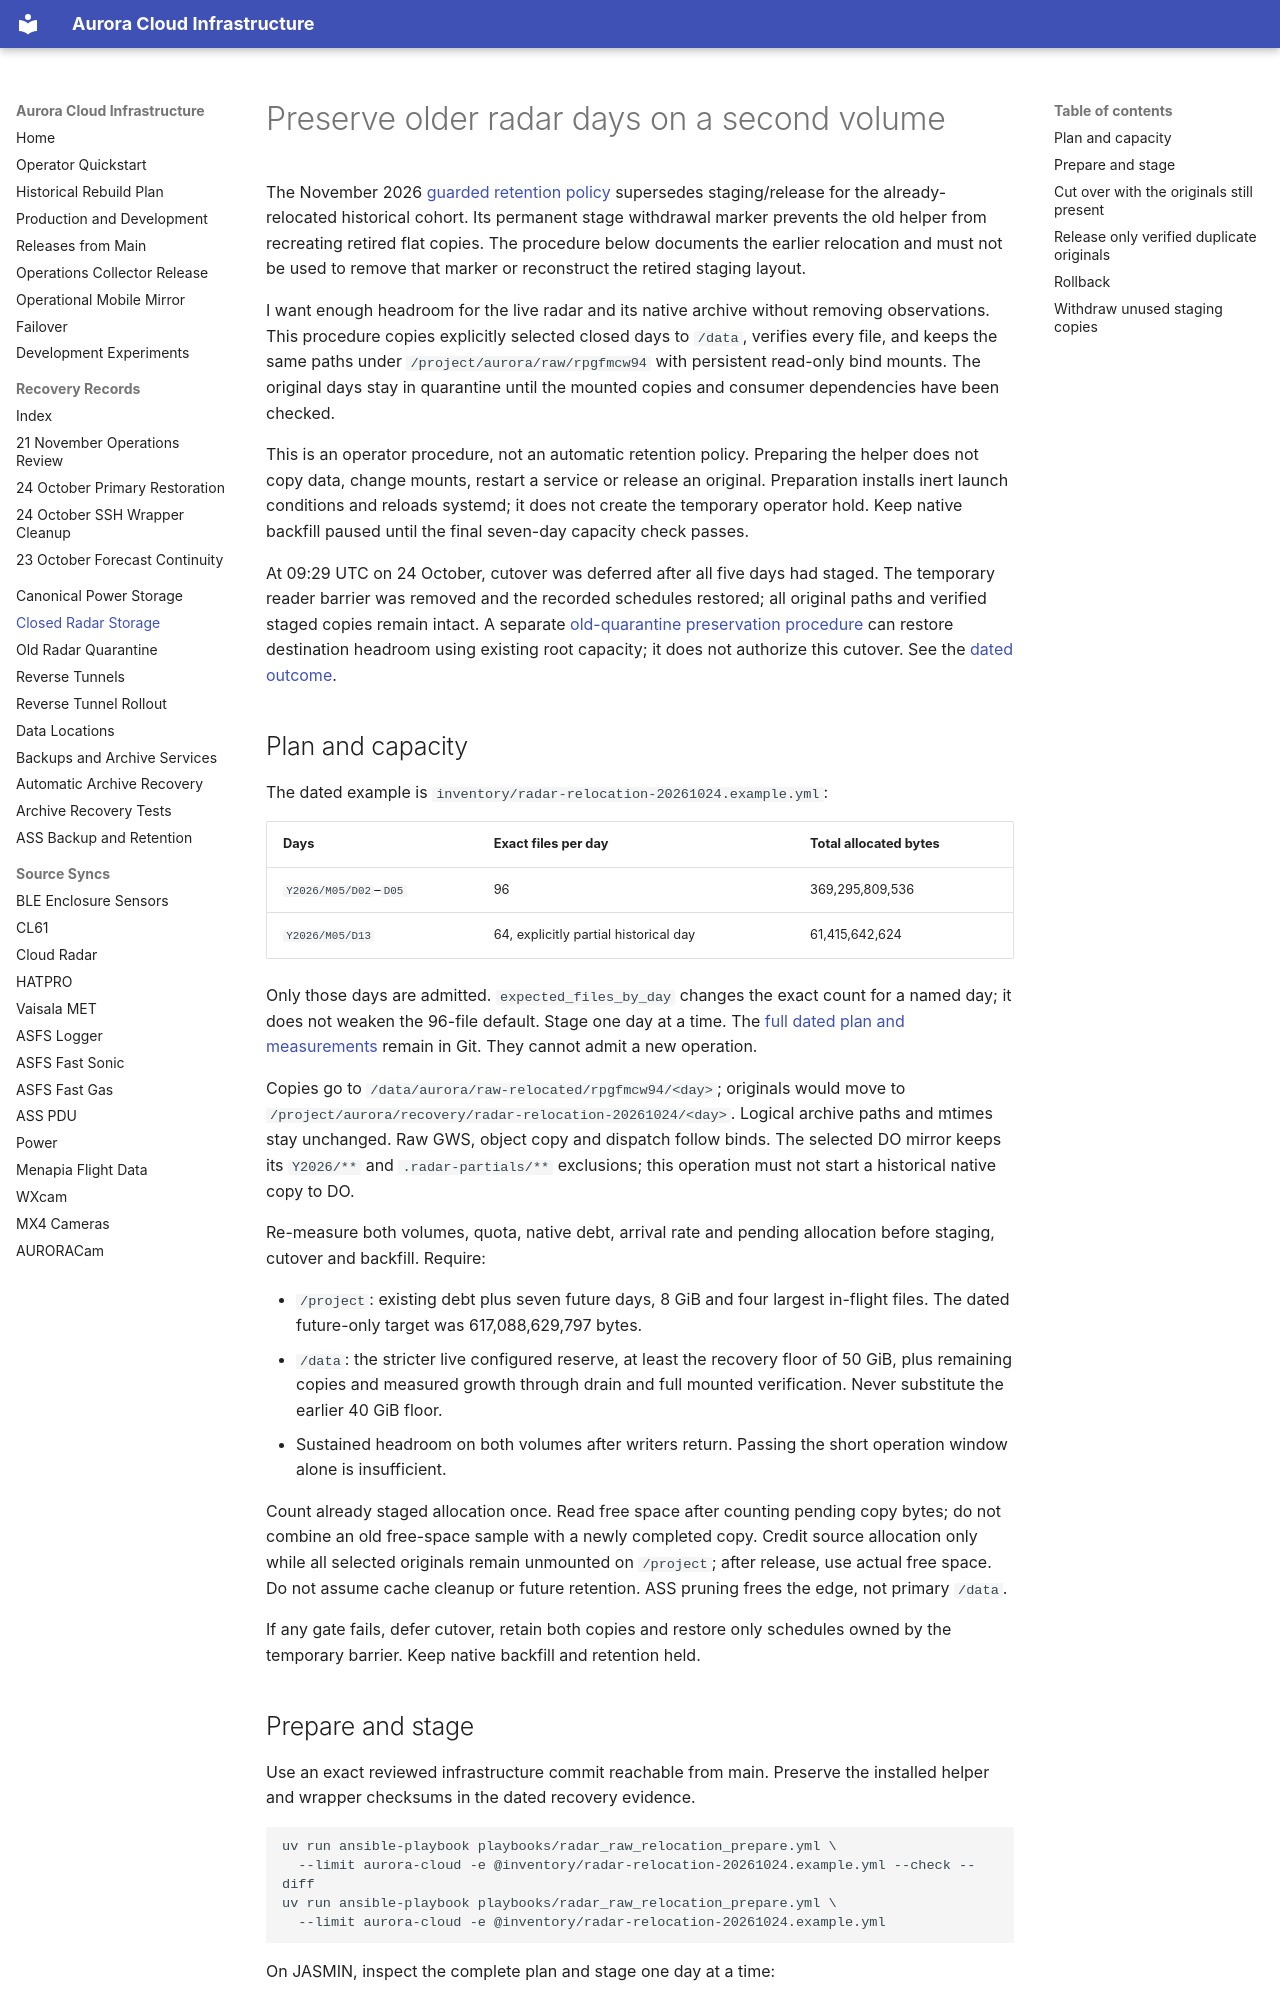

repository: GAMB2LE/aurora-cloud-infra · page: RADAR_RAW_RELOCATION/index.html · generator: mkdocs

# Preserve older radar days on a second volume

The November 2026 [guarded retention policy](RETENTION_OPERATIONS.md) supersedes
staging/release for the already-relocated historical cohort. Its permanent stage
withdrawal marker prevents the old helper from recreating retired flat copies.
The procedure below documents the earlier relocation and must not be used to
remove that marker or reconstruct the retired staging layout.

I want enough headroom for the live radar and its native archive without removing
observations. This procedure copies explicitly selected closed days to `/data`,
verifies every file, and keeps the same paths under `/project/aurora/raw/rpgfmcw94`
with persistent read-only bind mounts. The original days stay in quarantine until
the mounted copies and consumer dependencies have been checked.

This is an operator procedure, not an automatic retention policy. Preparing the
helper does not copy data, change mounts, restart a service or release an original.
Preparation installs inert launch conditions and reloads systemd; it does not create
the temporary operator hold.
Keep native backfill paused until the final seven-day capacity check passes.

At 09:29 UTC on 24 October, cutover was deferred after all five days had staged.
The temporary reader barrier was removed and the recorded schedules restored;
all original paths and verified staged copies remain intact. A separate
[old-quarantine preservation procedure](OLD_RADAR_QUARANTINE_PRESERVATION.md)
can restore destination headroom using existing root capacity; it does not
authorize this cutover. See the
[dated outcome](records/2026-10-24-archive-follow-up.md).

## Plan and capacity

The dated example is `inventory/radar-relocation-20261024.example.yml`:

| Days | Exact files per day | Total allocated bytes |
| --- | --- | --- |
| `Y2026/M05/D02`–`D05` | 96 | 369,295,809,536 |
| `Y2026/M05/D13` | 64, explicitly partial historical day | 61,415,642,624 |

Only those days are admitted. `expected_files_by_day` changes the exact count
for a named day; it does not weaken the 96-file default. Stage one day at a time.
The [full dated plan and measurements](https://github.com/GAMB2LE/aurora-cloud-infra/blob/7f25708/docs/RADAR_RAW_RELOCATION.md)
remain in Git. They cannot admit a new operation.

Copies go to `/data/aurora/raw-relocated/rpgfmcw94/<day>`; originals would move
to `/project/aurora/recovery/radar-relocation-20261024/<day>`. Logical archive
paths and mtimes stay unchanged. Raw GWS, object copy and dispatch follow binds.
The selected DO mirror keeps its `Y2026/**` and `.radar-partials/**` exclusions;
this operation must not start a historical native copy to DO.

Re-measure both volumes, quota, native debt, arrival rate and pending allocation
before staging, cutover and backfill. Require:

- `/project`: existing debt plus seven future days, 8 GiB and four largest
  in-flight files. The dated future-only target was 617,088,629,797 bytes.
- `/data`: the stricter live configured reserve, at least the recovery floor
  of 50 GiB, plus remaining copies and measured growth through drain and full
  mounted verification. Never substitute the earlier 40 GiB floor.
- Sustained headroom on both volumes after writers return. Passing the short
  operation window alone is insufficient.

Count already staged allocation once. Read free space after counting pending
copy bytes; do not combine an old free-space sample with a newly completed copy.
Credit source allocation only while all selected originals remain unmounted on
`/project`; after release, use actual free space. Do not assume cache cleanup or
future retention. ASS pruning frees the edge, not primary `/data`.

If any gate fails, defer cutover, retain both copies and restore only schedules
owned by the temporary barrier. Keep native backfill and retention held.
